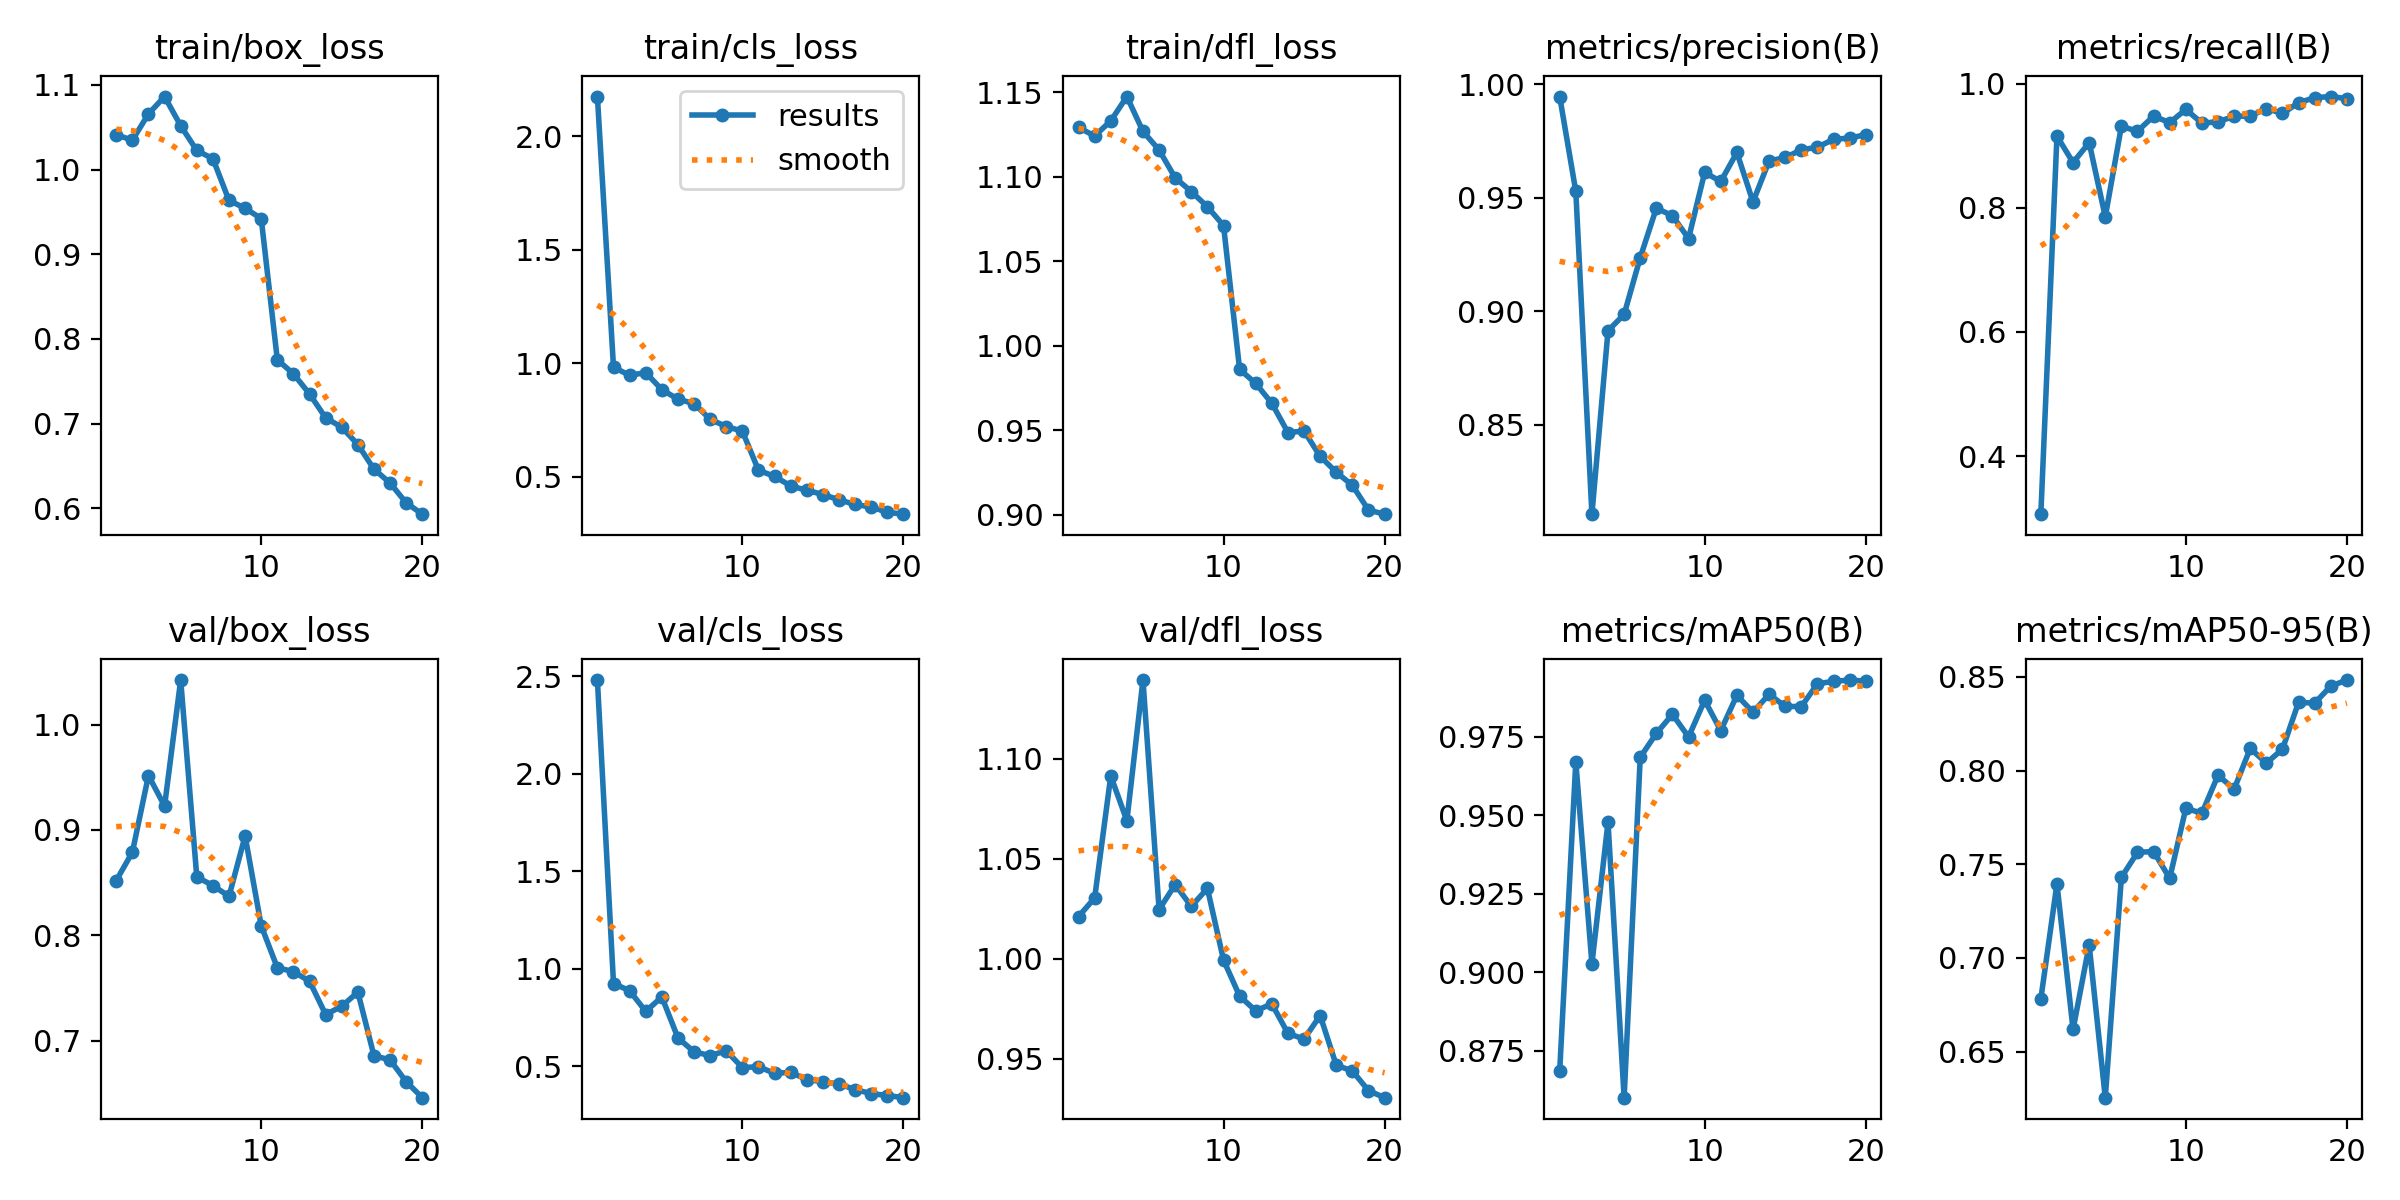

The table this chart was drawn from, first rows:
epoch, train/box_loss, train/cls_loss, train/dfl_loss, metrics/precision(B), metrics/recall(B), metrics/mAP50(B), metrics/mAP50-95(B), val/box_loss, val/cls_loss, val/dfl_loss, lr/pg0, lr/pg1, lr/pg2
1, 1.041, 2.175, 1.129, 0.9945, 0.3067, 0.8686, 0.6781, 0.8519, 2.481, 1.021, 0.0005488, 0.0005488, 0.0005488
2, 1.035, 0.982, 1.124, 0.9527, 0.9153, 0.967, 0.7395, 0.8788, 0.9242, 1.03, 0.00105, 0.00105, 0.00105
3, 1.066, 0.9463, 1.133, 0.8105, 0.8727, 0.9027, 0.6618, 0.9516, 0.8873, 1.091, 0.001496, 0.001496, 0.001496
4, 1.086, 0.9583, 1.147, 0.8913, 0.9048, 0.9478, 0.7069, 0.9228, 0.7812, 1.069, 0.001419, 0.001419, 0.001419
5, 1.052, 0.8832, 1.127, 0.8985, 0.7854, 0.8601, 0.6254, 1.042, 0.8553, 1.139, 0.001337, 0.001337, 0.001337
6, 1.022, 0.8412, 1.116, 0.9236, 0.9311, 0.9684, 0.743, 0.8554, 0.6454, 1.025, 0.001254, 0.001254, 0.001254
7, 1.013, 0.8216, 1.099, 0.9453, 0.9231, 0.976, 0.7563, 0.8472, 0.5738, 1.037, 0.001172, 0.001172, 0.001172
8, 0.9636, 0.7525, 1.091, 0.942, 0.9475, 0.9821, 0.7568, 0.837, 0.5544, 1.026, 0.001089, 0.001089, 0.001089
9, 0.9543, 0.7203, 1.082, 0.932, 0.937, 0.9749, 0.7425, 0.8942, 0.5793, 1.035, 0.001007, 0.001007, 0.001007
10, 0.9421, 0.7002, 1.071, 0.9611, 0.9582, 0.9866, 0.7798, 0.809, 0.4925, 0.9993, 0.0009243, 0.0009243, 0.0009243
11, 0.7754, 0.5278, 0.9861, 0.9571, 0.9363, 0.9769, 0.7773, 0.7692, 0.4976, 0.9813, 0.0008418, 0.0008418, 0.0008418
12, 0.7588, 0.5006, 0.9778, 0.9699, 0.9383, 0.9882, 0.7975, 0.7655, 0.4632, 0.9739, 0.0007593, 0.0007593, 0.0007593
13, 0.735, 0.4585, 0.966, 0.9481, 0.9473, 0.9828, 0.7901, 0.7563, 0.4688, 0.9774, 0.0006768, 0.0006768, 0.0006768
14, 0.7068, 0.4394, 0.9487, 0.9661, 0.9475, 0.9885, 0.8118, 0.7247, 0.4314, 0.9626, 0.0005943, 0.0005943, 0.0005943
15, 0.6957, 0.4206, 0.9497, 0.9677, 0.9597, 0.9846, 0.804, 0.7326, 0.4205, 0.9598, 0.0005118, 0.0005118, 0.0005118
16, 0.6752, 0.3974, 0.9347, 0.971, 0.9518, 0.9846, 0.8114, 0.746, 0.4085, 0.9716, 0.0004292, 0.0004292, 0.0004292
17, 0.6462, 0.377, 0.9253, 0.9722, 0.9691, 0.9918, 0.8365, 0.6856, 0.3803, 0.9467, 0.0003467, 0.0003467, 0.0003467
18, 0.6299, 0.3654, 0.9175, 0.9756, 0.9772, 0.9926, 0.836, 0.6817, 0.3592, 0.9438, 0.0002642, 0.0002642, 0.0002642
19, 0.6065, 0.3426, 0.9029, 0.9762, 0.979, 0.993, 0.8451, 0.661, 0.3497, 0.934, 0.0001817, 0.0001817, 0.0001817
20, 0.5931, 0.3341, 0.9005, 0.9777, 0.9757, 0.9927, 0.8483, 0.6458, 0.3385, 0.9304, 9.9187e-05, 9.9187e-05, 9.9187e-05
